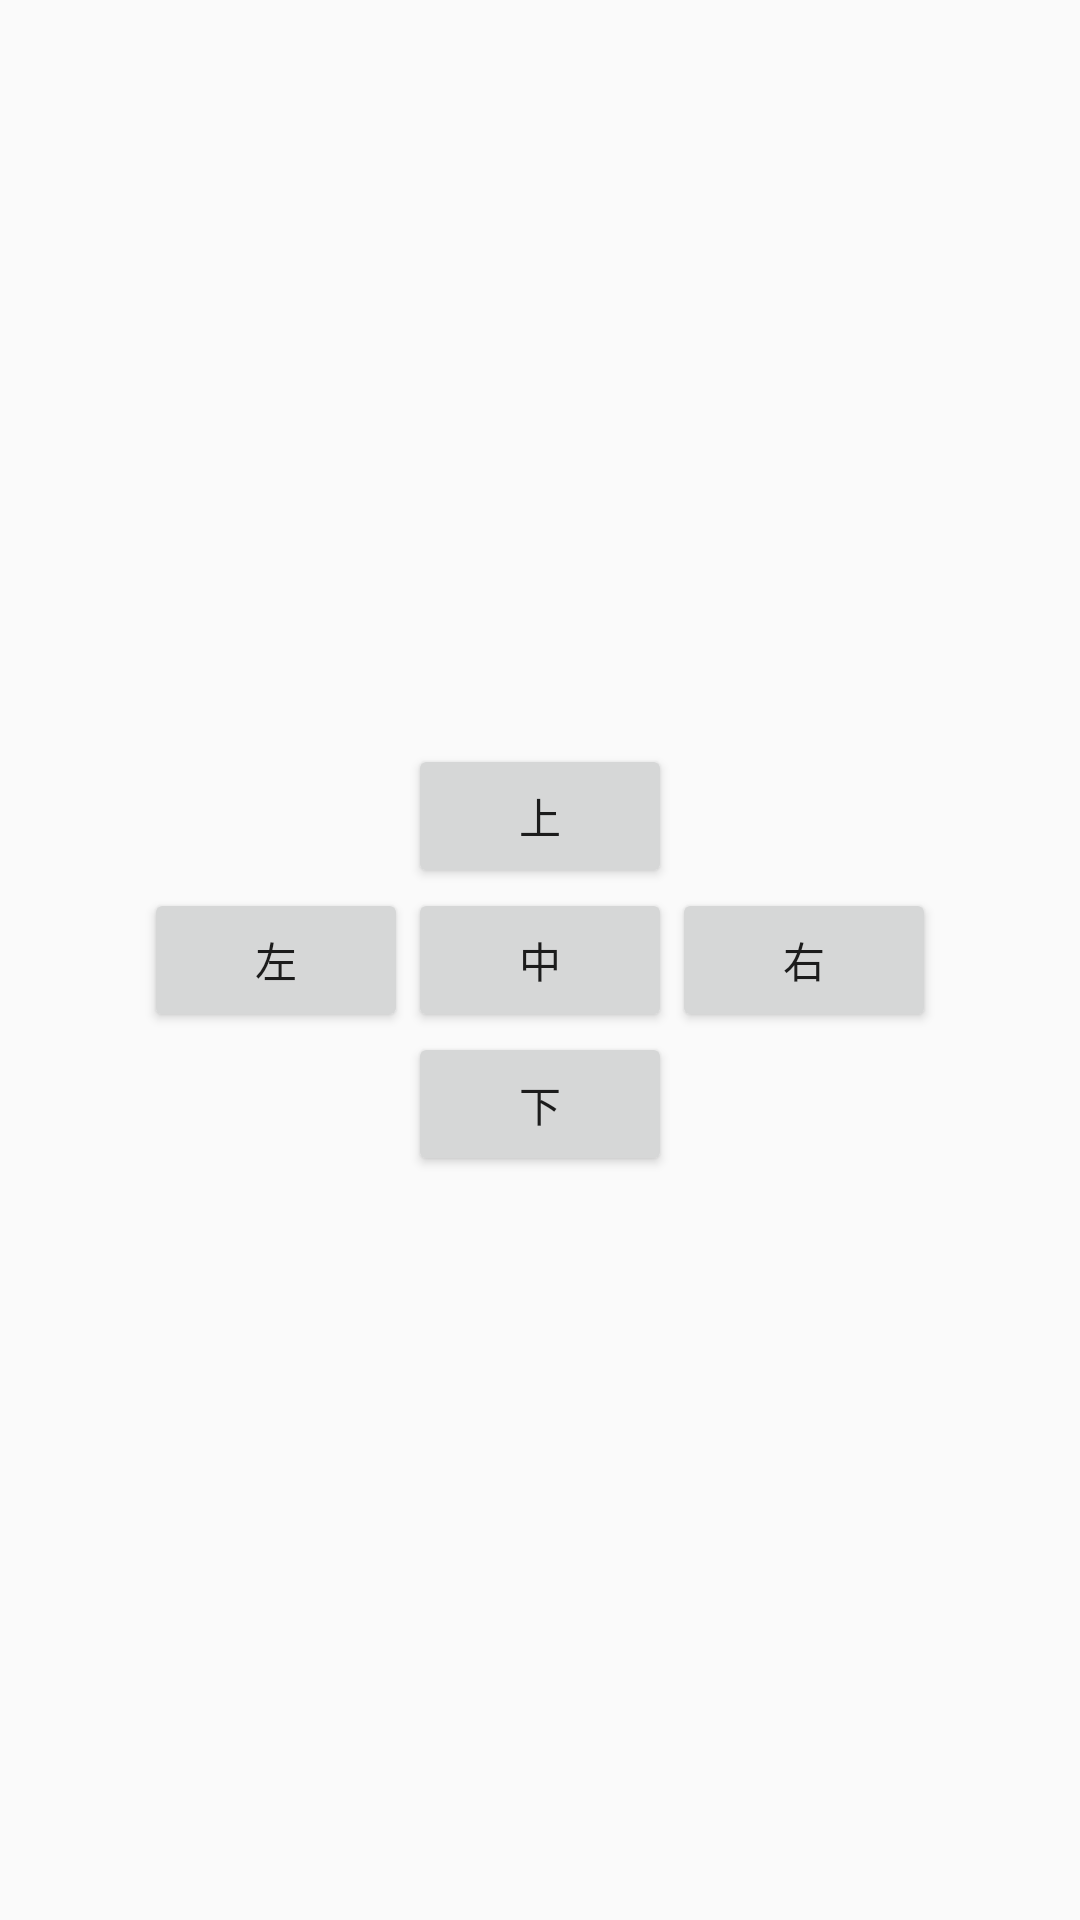

Here is an Android app screen rendered from its layout file. Give the layout XML and the strings, colors and styles it references.
<!-- AndroidManifest.xml: application theme NoActionAppTheme -->
<!-- res/layout/activity_main3.xml -->
<?xml version="1.0" encoding="utf-8"?>
<RelativeLayout
    xmlns:android="http://schemas.android.com/apk/res/android"
    xmlns:app="http://schemas.android.com/apk/res-auto"
    xmlns:tools="http://schemas.android.com/tools"
    android:layout_width="match_parent"
    android:layout_height="match_parent"
    tools:context=".Main3Activity">
    <Button
        android:id="@+id/button"
        android:layout_centerInParent="true"
        android:layout_width="wrap_content"
        android:layout_height="wrap_content"
        android:text="中"
        />
    <Button
        android:layout_toLeftOf="@id/button"
        android:layout_centerVertical="true"
        android:id="@+id/edit"
        android:text="左"
        android:layout_width="wrap_content"
        android:layout_height="wrap_content"
        />
    <Button
        android:id="@+id/imag"
        android:text="上"
        android:layout_width="wrap_content"
        android:layout_height="wrap_content"
        android:layout_centerHorizontal="true"
        android:layout_above="@id/button"
        />
    <Button
        android:text="下"
        android:layout_width="wrap_content"
        android:layout_height="wrap_content"
        android:layout_below="@id/button"
        android:layout_centerHorizontal="true"
        />

    <Button
        android:layout_width="wrap_content"
        android:layout_height="wrap_content"
        android:text="右"
        android:layout_centerVertical="true"
        android:layout_toRightOf="@id/button"

        />


</RelativeLayout>
<!-- resources referenced by this layout -->
<resources>
  <style name="NoActionAppTheme" parent="Theme.AppCompat.Light.NoActionBar">
          <item name="android:windowNoTitle">true</item>
          <item name="colorPrimary">@color/colorPrimaryDark</item>
          <item name="colorPrimaryDark">@color/colorAccent</item>
          <item name="android:windowIsTranslucent">true</item>
      </style>
  <color name="colorPrimaryDark">#00574B</color>
  <color name="colorAccent">#D81B60</color>
</resources>
